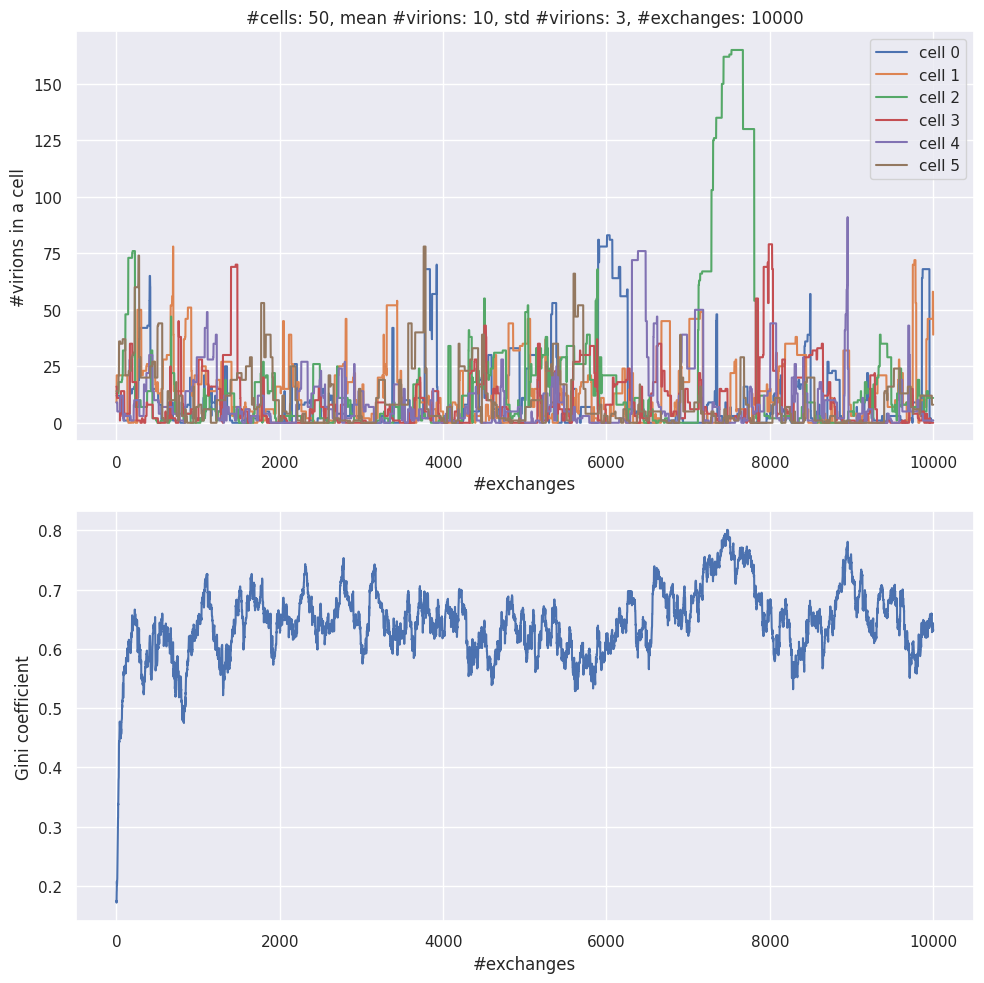

Write Python code to recreate this figure. (Note: this script raises an exception after producing the figure.)
#!/usr/bin/env python

from __future__ import division
import numpy as np
import random
import matplotlib.pyplot as plt
import seaborn as sns
sns.set()


np.random.seed()

def transfer_virions(VV, i, j, x):
    '''
    Transfer x virions from cell i to sell j;
    if x is greater than teh number of virions in cell i, transfer all the virions from this cell
    '''
    x = np.min([x, VV[i]])
    VV[j] += x
    VV[i] -= x
    return VV

def gini(VV):
    '''
    Calculate Gini coefficient
    '''
    return np.abs(VV[:,np.newaxis] - VV[np.newaxis, :]).sum()/(2.*VV.sum()*VV.shape[0])

if __name__ == "__main__":
    '''
    Modeling RNA viruses
    '''
    plt.ioff()
    plt.close('all')


    #Parameters
    N = 50 #number of cells
    mV = 10 #mean number of virions in a cell
    sV = 3 #standard deviation of the number of virions in a cell

    #initializing the cells with random number of virions
    VV = np.random.normal(loc = mV, scale = sV, size = N).round() #Normal/Gaussian random numbers are rounded to the closest integer
    VV[VV<0] = 0. #one cannot have negative number of virions
    
    ##calculate the Gini coefficient for the virion distribution
    G = gini(VV)
    print(G)


    #simulating exchanges of virions between cells
    n = 10**4 #number of virion exchanges

    VV_n = [np.copy(VV)]
    G_n = [G]
    NN = range(N)
    # ij = np.random.randint(0, N, (n,2)) 
    # ij = random.sample(range(0,N))
    for step in range(n):
        i, j = random.sample(NN, 2)
        if VV[i] >0:
            x = np.random.randint(1, VV[i]+1)
        else:
            x = 0
        VV = transfer_virions(VV, i, j, x)
        G = gini(VV)
        VV_n.append(np.copy(VV))
        G_n.append(G)
        print(f'step {step}, number of virions: {VV}, Gini coefficient: {G}')

    VV_n = np.array(VV_n)
    G_n = np.array(G_n)
    nn = np.arange(n+1)
    fig, axs = plt.subplots(2, 1, figsize = (10, 10))
    for n_cell, V_n in enumerate(VV_n.T):
        axs[0].plot(nn, V_n, label = f'cell {n_cell}')
        axs[0].set_xlabel('#exchanges')
        axs[0].set_ylabel('#virions in a cell')
        if n_cell > 4:
            break
    axs[0].legend()
    axs[0].set_title(f'#cells: {N}, mean #virions: {mV}, std #virions: {sV}, #exchanges: {n}')
    
    axs[1].plot(nn, G_n)
    axs[1].set_xlabel('#exchanges')
    axs[1].set_ylabel('Gini coefficient')
    # axs[1].set_title('Gini coefficient')

    # fig.suptitle(f'#cells: {N}, mean #virions: {mV}, std #virions: {sV}, #exchanges: {n}')
    plt.tight_layout()
    plt.savefig(f'./figs/{N}cells_{mV}virions_{sV}std_{n}steps.jpg')
    plt.close()

    fig, ax = plt.subplots(1, 1, figsize = (6, 6))
    ax.plot(NN, VV_n[0], label = 'Initial distribution')
    ax.plot(NN, VV_n[-1], label = 'Final distribution')
    ax.set_xlabel('cell number')
    ax.set_ylabel('#virions in cell')
    ax.legend()
    ax.set_title(f'#cells: {N}, mean #virions: {mV}, std #virions: {sV}, #exchanges: {n}')
    # fig.suptitle(f'#cells: {N}, mean #virions: {mV}, std #virions: {sV}, #exchanges: {n}')
    plt.tight_layout()
    plt.savefig(f'./figs/init_final_{N}cells_{mV}virions_{sV}std_{n}steps.jpg')
    plt.close()


    Vmax = int(np.max([VV_n[0], VV_n[-1]])) #total number of virions
    vv = range(Vmax)
    # Vdist = np.array([np.sum(VV_n == v, axis = 1) for v in vv])
    dist_init = np.array([np.sum(VV_n[0] == v) for v in vv])
    dist_final = np.array([np.sum(VV_n[-1] == v) for v in vv])

    fig, ax = plt.subplots(1, 1, figsize = (6, 6))
    ax.plot(vv, dist_init, label = 'Initial distribution')
    ax.plot(vv, dist_final, label = 'Final distribution')
    ax.set_xlabel('cell number')
    ax.set_ylabel('#virions in cell')
    ax.legend()
    ax.set_title(f'#cells: {N}, mean #virions: {mV}, std #virions: {sV}, #exchanges: {n}')
    # fig.suptitle(f'#cells: {N}, mean #virions: {mV}, std #virions: {sV}, #exchanges: {n}')
    plt.tight_layout()
    plt.savefig(f'./figs/distrib_{N}cells_{mV}virions_{sV}std_{n}steps.jpg')
    plt.close()
